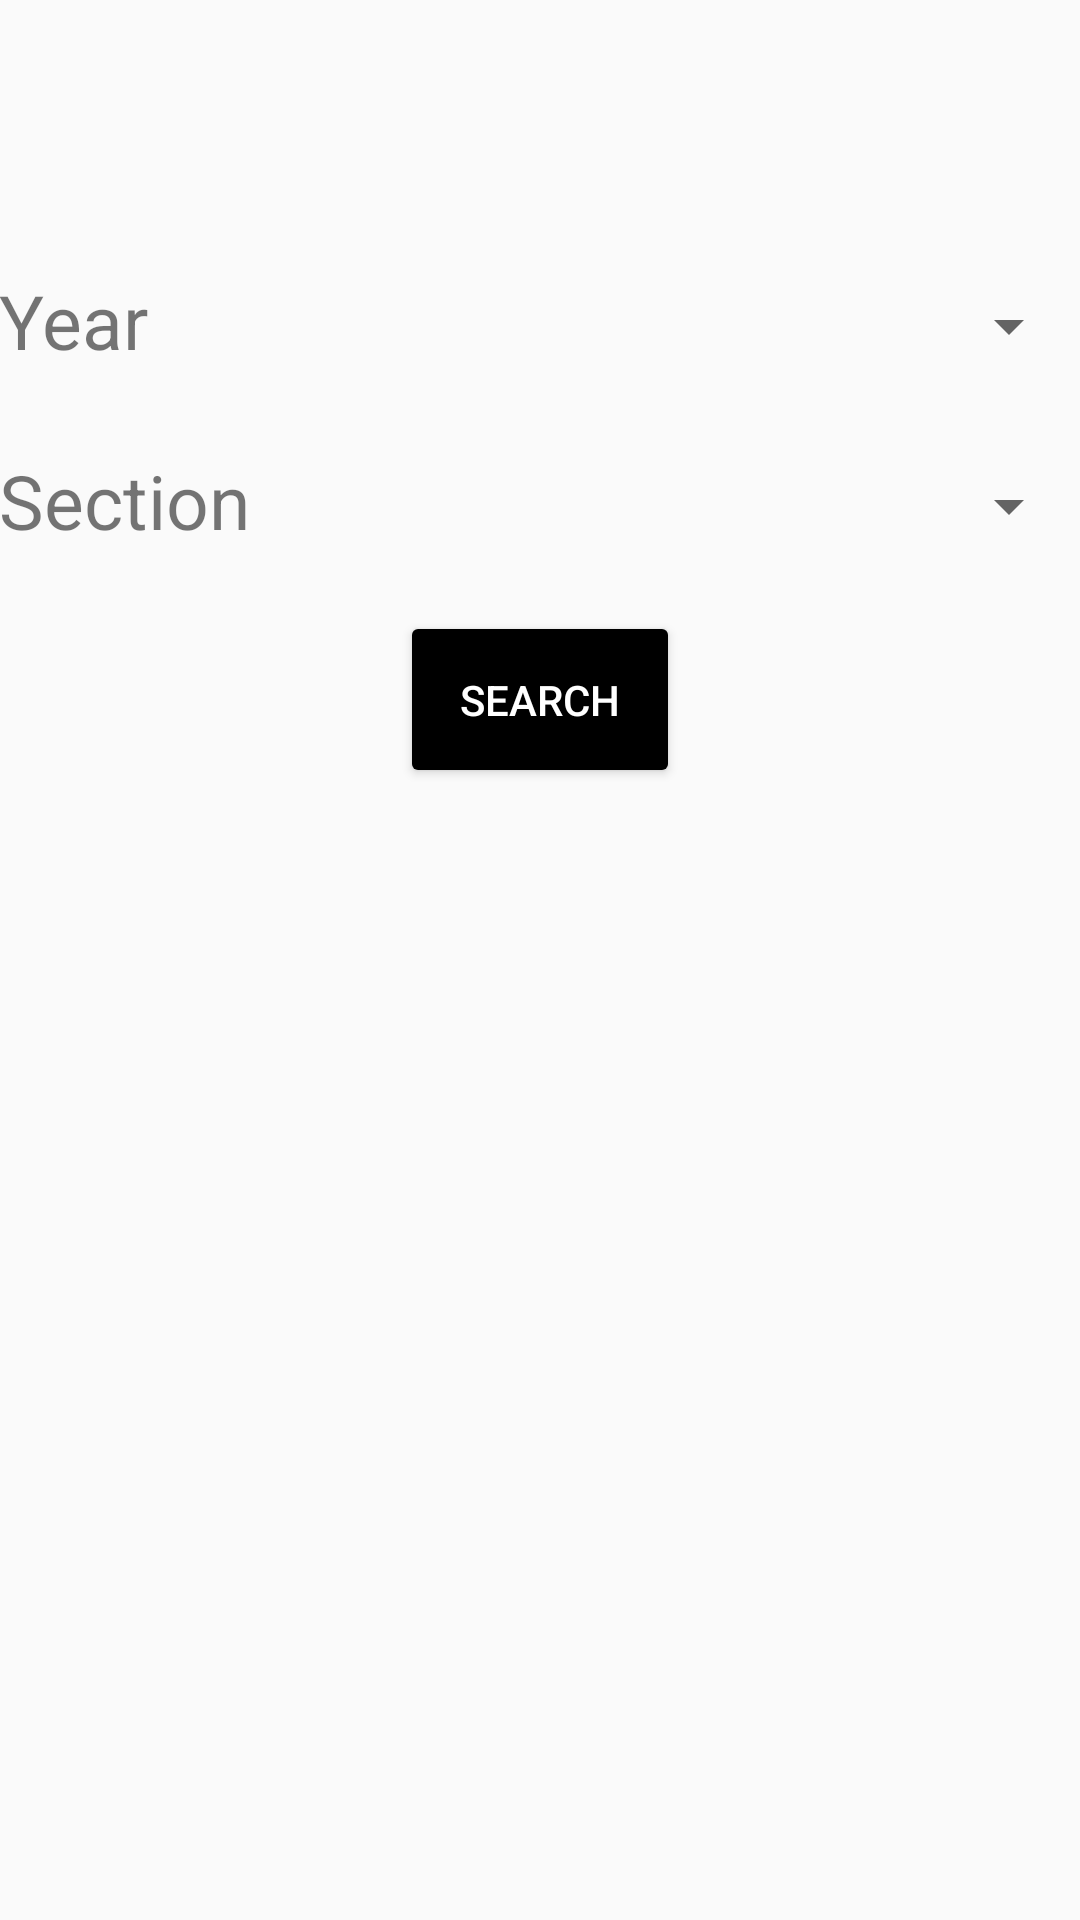

Produce the Android XML layout that renders to this screen, including the resource entries it uses.
<!-- AndroidManifest.xml: application theme AppTheme -->
<!-- res/layout/activity_classtimetable.xml -->
<?xml version="1.0" encoding="utf-8"?>
<ScrollView
    android:layout_width="match_parent"
    android:layout_height="match_parent"
    xmlns:android="http://schemas.android.com/apk/res/android"
    >
    <RelativeLayout xmlns:android="http://schemas.android.com/apk/res/android"
        xmlns:tools="http://schemas.android.com/tools"
        android:id="@+id/activity_main"
        android:layout_width="match_parent"
        android:layout_height="match_parent"
        android:paddingBottom="@dimen/activity_vertical_margin"
        android:paddingLeft="@dimen/activity_horizontal_margin"
        android:paddingRight="@dimen/activity_horizontal_margin"
        android:paddingTop="@dimen/activity_vertical_margin"
        android:layout_marginTop="90dp"
        android:gravity="center"
        tools:context="com.example.chirag.srm.MainActivity"
        >

        <Button
            android:layout_width="wrap_content"
            android:layout_height="wrap_content"
            android:text="Search"
            android:id="@+id/butt2"
            android:layout_marginTop="20dp"
            android:layout_below="@+id/hourtext"
            android:layout_centerHorizontal="true"
            android:theme="@style/button"
            android:filterTouchesWhenObscured="true"/>

        <TextView
            android:layout_width="wrap_content"
            android:layout_height="wrap_content"
            android:text="Year"
            android:textSize="25dp"
            android:id="@+id/dayst"

            />
        <Spinner
            android:layout_toRightOf="@+id/dayst"
            android:layout_width="match_parent"
            android:layout_height="30dp"
            android:id="@+id/sp1"
            android:spinnerMode="dialog"
            android:layout_alignBottom="@+id/dayst"
            android:layout_alignLeft="@+id/sp2"
            android:textAlignment="center"
            />
        <TextView
            android:layout_width="wrap_content"
            android:layout_height="wrap_content"
            android:layout_marginTop="60dp"
            android:text="Section"
            android:textSize="25dp"
            android:id="@+id/hourtext"
            android:layout_below="@+id/day"

            />
        <Spinner
            android:layout_width="match_parent"
            android:layout_height="30dp"
            android:layout_toRightOf="@+id/hourtext"
            android:layout_alignBottom="@+id/hourtext"
            android:layout_marginLeft="30dp"

            android:id="@+id/sp2"
            android:spinnerMode="dialog"
            android:textAlignment="center"
            />


    </RelativeLayout>
</ScrollView>
<!-- resources referenced by this layout -->
<resources>
  <style name="button" parent="Widget.AppCompat.Button">
          <item name="colorButtonNormal">@android:color/black</item>
          <item name="android:textColor">@android:color/white</item>
          <item name="android:padding">20dp</item>
      </style>
  <style name="AppTheme" parent="Theme.AppCompat.Light.DarkActionBar">
          
          <item name="colorPrimary">#ff000000</item>
          <item name="colorPrimaryDark">@color/colorPrimaryDark</item>
          <item name="colorAccent">@color/colorAccent</item>
      </style>
  <color name="colorPrimaryDark">#ff000000</color>
  <color name="colorAccent">#000000</color>
</resources>
